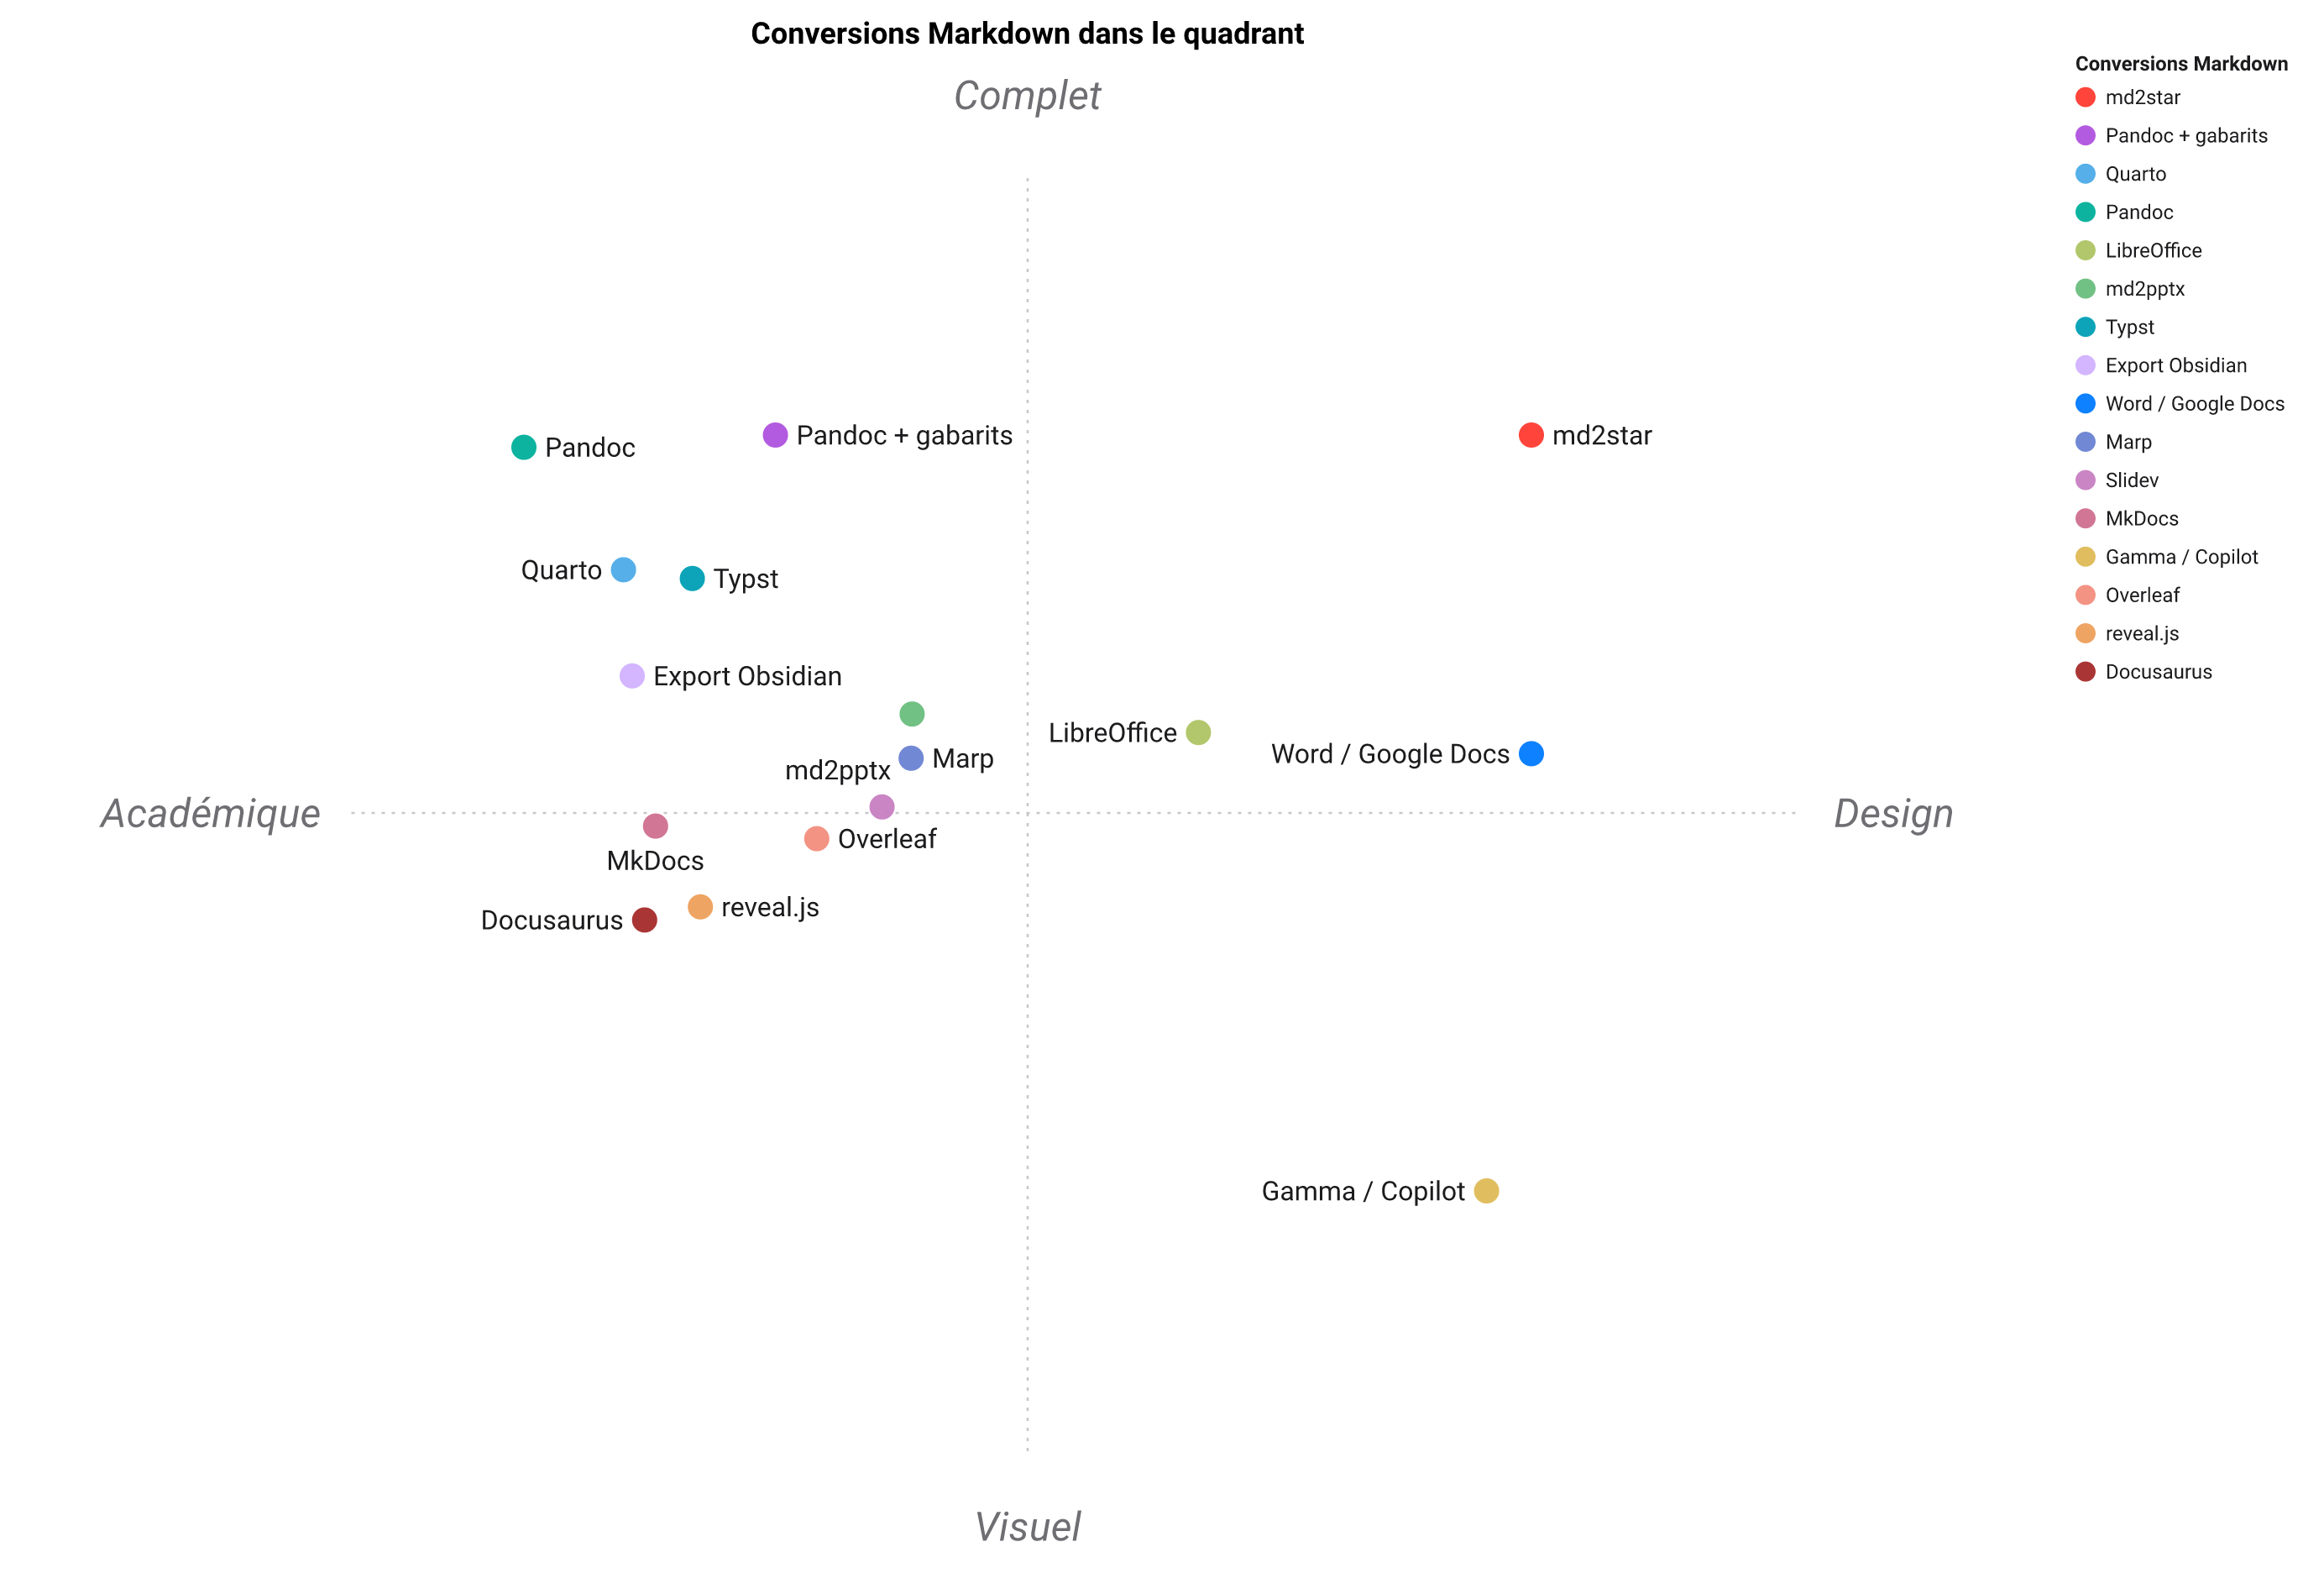

The file beside this chart, header and first rows:
Conversion Markdown, Office+PDF, Citations, Diagrammes, Maths, Charte, CLI une-cmd, Hors ligne, LLM local, Retour-MD, Gabarit-ajusté, Auto-contrôle
md2star, 4, 4, 4, 3, 5, 5, 5, 5, 5, 5, 5
Pandoc, 3, 5, 1, 5, 2, 4, 5, 1, 3, 1, 1
Pandoc + gabarits, 4, 5, 2, 5, 4, 3, 5, 1, 3, 1, 1
Quarto, 4, 5, 4, 5, 3, 4, 4, 1, 1, 1, 1
Typst, 2, 4, 2, 5, 4, 4, 5, 1, 1, 1, 2
md2pptx, 2, 1, 3, 3, 4, 5, 5, 1, 1, 2, 2
Marp, 3, 1, 3, 3, 4, 4, 5, 1, 1, 2, 1
Slidev, 3, 1, 4, 4, 4, 3, 4, 1, 1, 2, 1
reveal.js, 2, 1, 2, 4, 3, 2, 4, 1, 1, 1, 1
MkDocs, 1, 2, 4, 3, 3, 4, 4, 1, 1, 1, 1
Docusaurus, 1, 1, 4, 4, 3, 3, 3, 1, 1, 1, 1
LibreOffice, 5, 3, 1, 3, 4, 2, 5, 1, 1, 3, 2
Overleaf, 2, 5, 2, 5, 3, 1, 2, 1, 1, 1, 3
Export Obsidian, 2, 3, 4, 4, 2, 2, 5, 3, 1, 1, 1
Gamma / Copilot, 3, 1, 2, 1, 4, 1, 1, 1, 1, 4, 2
Word / Google Docs, 5, 4, 2, 3, 4, 1, 3, 2, 1, 4, 4
